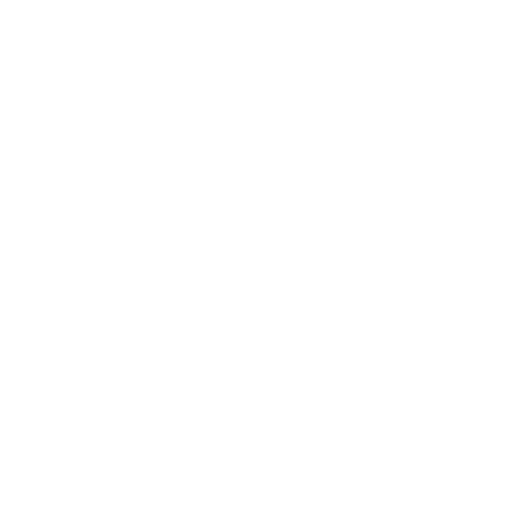
t = 0.00 s
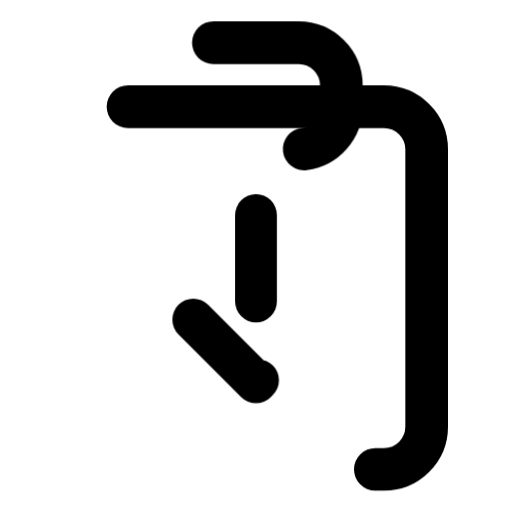
t = 0.37 s
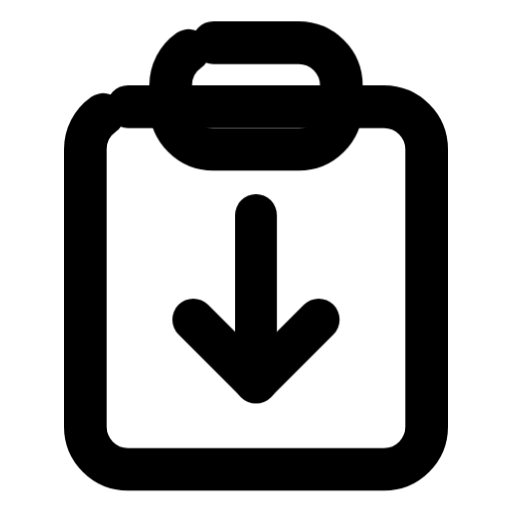
t = 0.72 s
t = 1.06 s: frame unchanged from t = 0.72 s, image omitted
t = 1.75 s: frame unchanged from t = 0.72 s, image omitted
t = 2.09 s: frame unchanged from t = 0.72 s, image omitted

The animated SVG that drew these frames (rendered in a browser with its animation timeline set to each time). Animation: 1 CSS @keyframes rule; one cycle of 2.40 s, repeats indefinitely.

<svg xmlns="http://www.w3.org/2000/svg" width="24" height="24" fill="none" stroke="currentColor" stroke-linecap="round" stroke-linejoin="round" stroke-width="2" viewBox="0 0 24 24">
    <!-- Generated by scripts/icon-expansion/generate.mjs -->
    <style>
        @media (prefers-reduced-motion: no-preference) {
            @keyframes ira-design-clipboard-incoming-row-0 { 0% { stroke-dashoffset: 1; opacity: 0; } 1% { opacity: 1; } 30%, 87% { stroke-dashoffset: 0; opacity: 1; } 100% { stroke-dashoffset: 0; opacity: 0; } }
            [data-ira-design-reveal="clipboard-incoming"] [data-design-ink="row-0"] { stroke-dasharray: 1 1; animation: ira-design-clipboard-incoming-row-0 2.4s linear infinite; }
        }
    </style>
    <g data-ira-design-reveal="clipboard-incoming" data-design-kind="box"><rect data-design-ink="row-0" pathLength="1" x="4" y="5" width="16" height="17" rx="2"/><rect data-design-ink="row-0" pathLength="1" x="8" y="2" width="8" height="5" rx="2"/><g transform="translate(12 14) scale(0.98)"><path data-design-ink="row-0" pathLength="1" d="M0 -4L0 4"/><path data-design-ink="row-0" pathLength="1" d="M-3 1L0 4L3 1"/></g></g>
</svg>
